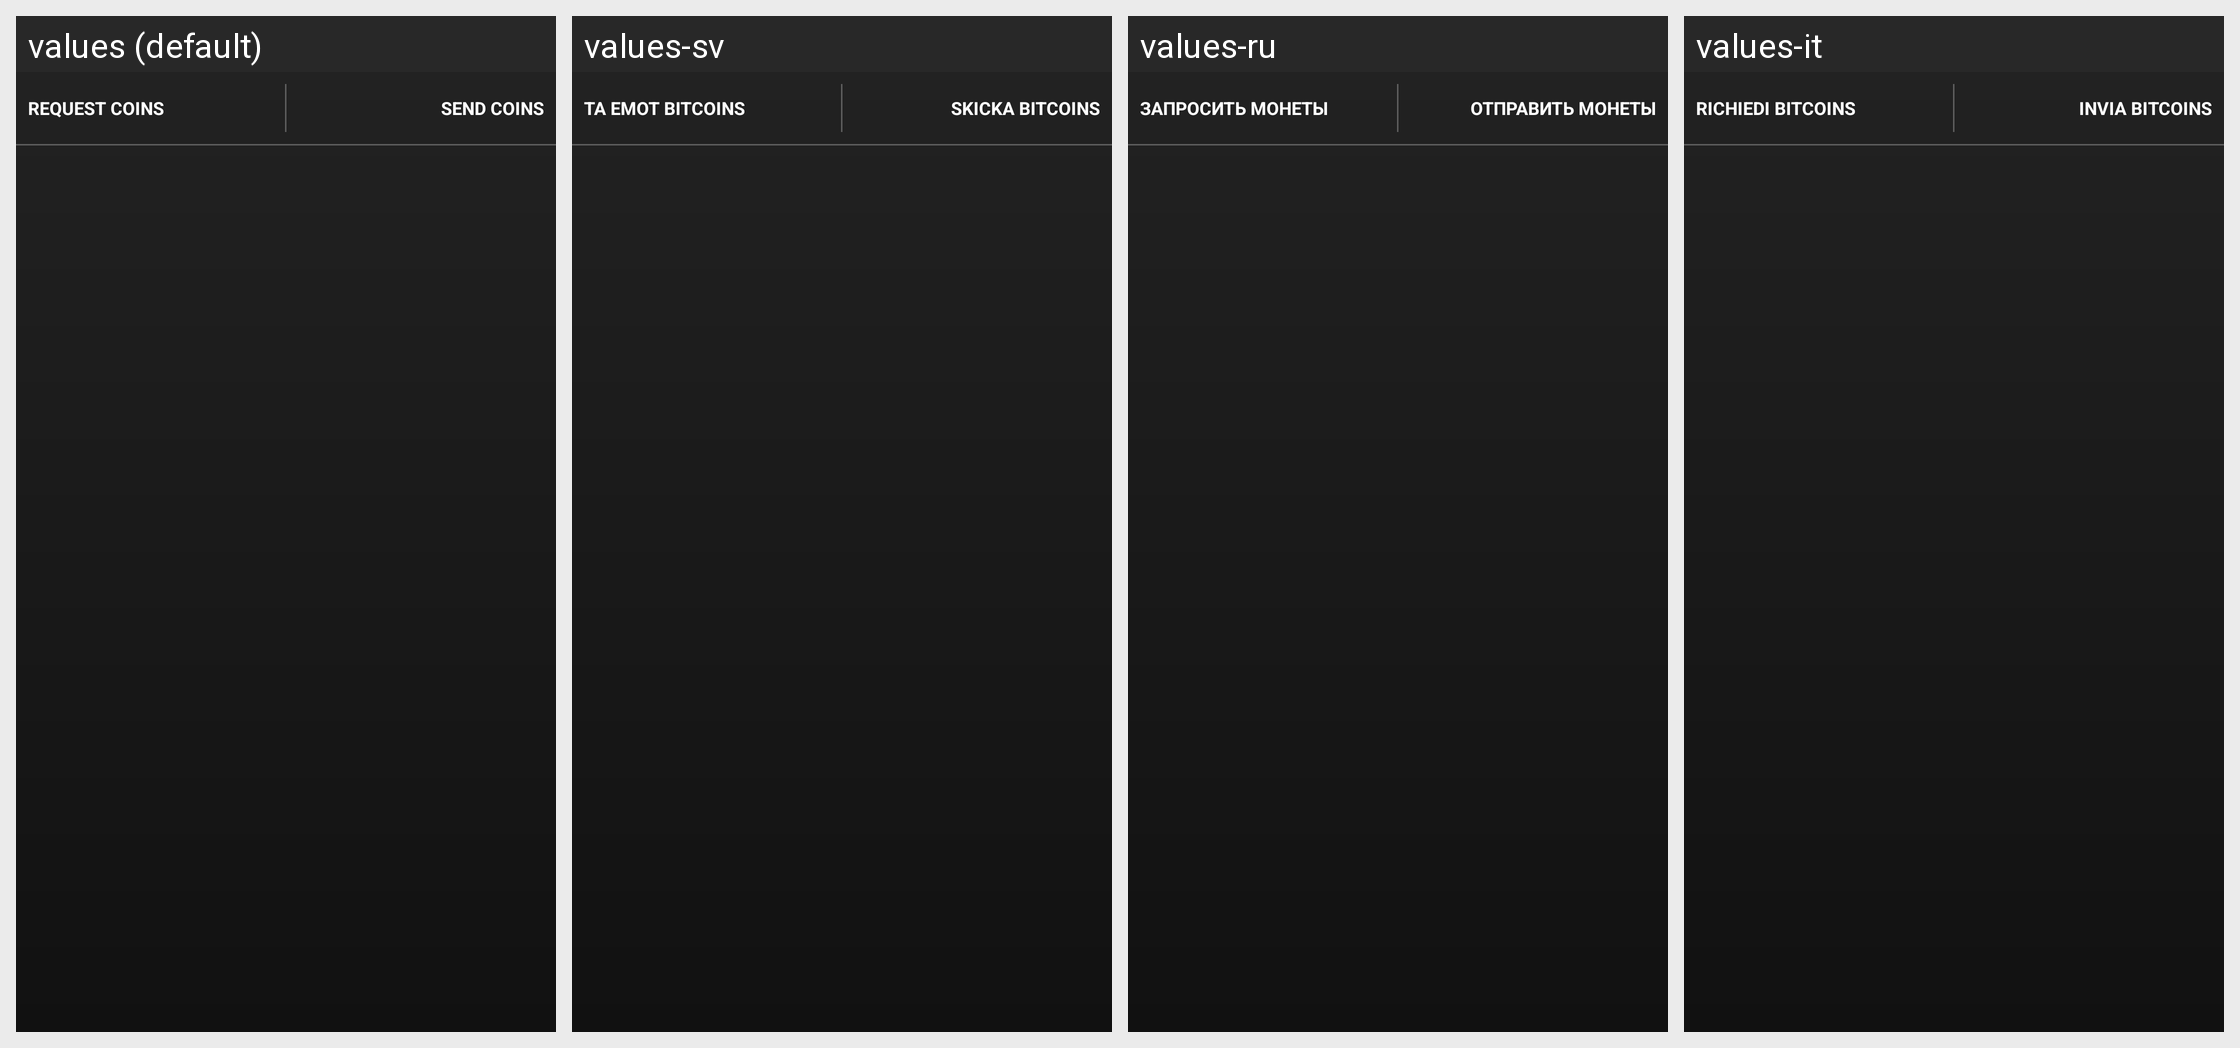

The Android screen above is rendered under several locales of the same app. Produce the string resources it draws, with the default and per-locale values.
Android screen res/layout/wallet_actions_fragment.xml rendered under 4 locales, left to right: values (default), values-sv, values-ru, values-it. Device: Nexus 5 (rendered at 1080×1920; each locale shown at half size, 540×960, under a caption strip naming it); theme My.Theme.
Other locales in the repository, not shown: values-cs, values-de, values-el, values-es, values-fr, values-iw, values-nl, values-pl, values-tr, values-zh.
Strings drawn on this screen, with the default value and each locale's value (text and hints the layout hard-codes, and strings that could not be matched under every locale, appear in the picture but are not listed):

button_request_coins
  values: Request coins
  values-sv: Ta emot Bitcoins
  values-ru: Запросить монеты
  values-it: Richiedi Bitcoins

button_send_coins
  values: Send coins
  values-sv: Skicka Bitcoins
  values-ru: Отправить монеты
  values-it: Invia Bitcoins
